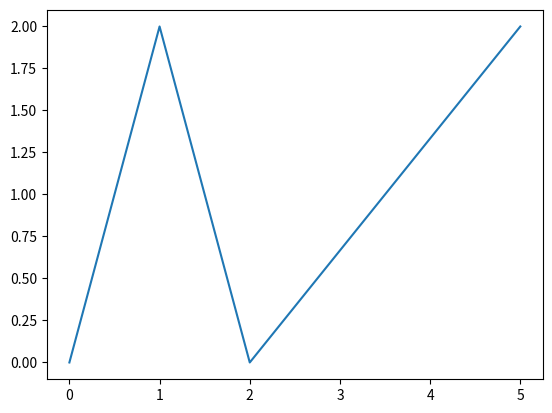

Source code (Python):
import matplotlib.pyplot as plt
import numpy as np

class point():
    def __init__(self, x, y, father = None, depth = 0):
        self.t = 0
        self.x = x
        self.y = y
        self.father = father
        self.depth = depth + 1
        
        
    def movePoint(self, dt):             
        self.x = (1 - self.t) * self.father.startPoint.x + self.t * self.father.endPoint.x
        self.y = (1 - self.t) * self.father.startPoint.y + self.t * self.father.endPoint.y
        
    
    def __repr__(self):
        return f"({self.x},{self.y}) on {self.father}, depth {self.depth}"

class vector():
    def __init__(self, startPoint, endPoint, depth = 0):
        self.startPoint = startPoint
        self.endPoint = endPoint
        
        self.startX = startPoint.x
        self.startY = startPoint.y
        
        self.depth = depth + 1
        
    def __repr__(self):
        return f"({self.x},{self.y}) -> ({self.endx},{self.endy})"
    



def bezier(allPoints):
    vectors = []
    vectors.append(getVectors(allPoints))
    
    xvalues = []
    yvalues = []
    
    dt = 0.001
    t = int(1/dt)
    
    for i in range(len(allPoints) - 2):
        nextSetOfPoints = []
        for v in vectors[i]:
            pOV = point(v.startX, v.startY, v, v.depth)
            nextSetOfPoints.append(pOV)
        
        vectors.append(getVectors(nextSetOfPoints))
    
    for i in range(t):
        for i in range(1, len(vectors)):
            if len(vectors[i]) == 1:
                xvalues.append(vectors[i][0].startPoint.x)
                yvalues.append(vectors[i][0].startPoint.y)
            else:
                for v in vectors[i]:
                    v.startPoint.movePoint(dt)
                    v.endPoint.movePoint(dt)
                
    
    return xvalues, yvalues

def getVectors(points):
    output = []
    
    for i,p in enumerate(points[:-1]):
        output.append(vector(p, points[i+1], p.depth))
    
    return output

startPoint = point(0,0)
endPoint = point(5,2)

startEnd = [startPoint,endPoint]

midPoint1 = point(1,2)
midPoint2 = point(2,0)

allPoints = [startPoint,midPoint1,midPoint2,endPoint]
midPoints = allPoints[1:-1]

curve = bezier(allPoints)

xvalues = []
yvalues = []

for p in allPoints:
    xvalues.append(p.x)
    yvalues.append(p.y)

plt.plot(xvalues, yvalues)
plt.show()